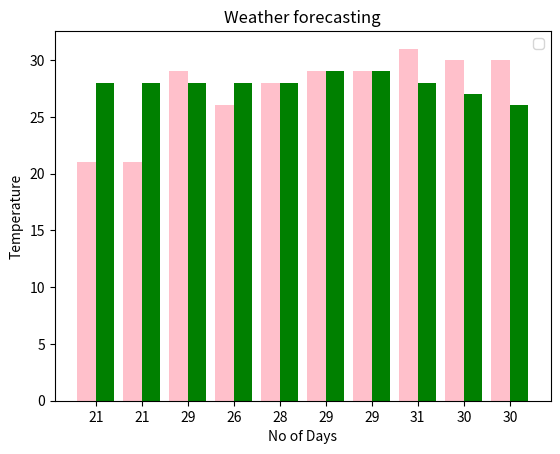

Here is the Python script that generated this plot:
import numpy as np

import matplotlib.pyplot as plt

days=["jul-5","jul-6","jul-7","jul-8","jul-9","jul-10","jul-11","jul-11","jul-12","jul-12"]

temperature=[21,21,29,26,28,29,29,31,30,30]

Humidity=[28,28,28,28,28,29,29,28,27,26]

ypos=np.arange(len(days))

plt.bar(ypos-0.2,temperature,color="pink",width=0.4)

plt.bar(ypos+0.2,Humidity,color="g",width=0.4)

plt.xticks(ypos,temperature)

plt.xlabel("No of Days")

plt.ylabel("Temperature")

plt.title("Weather forecasting")

plt.legend(loc="upper right")
